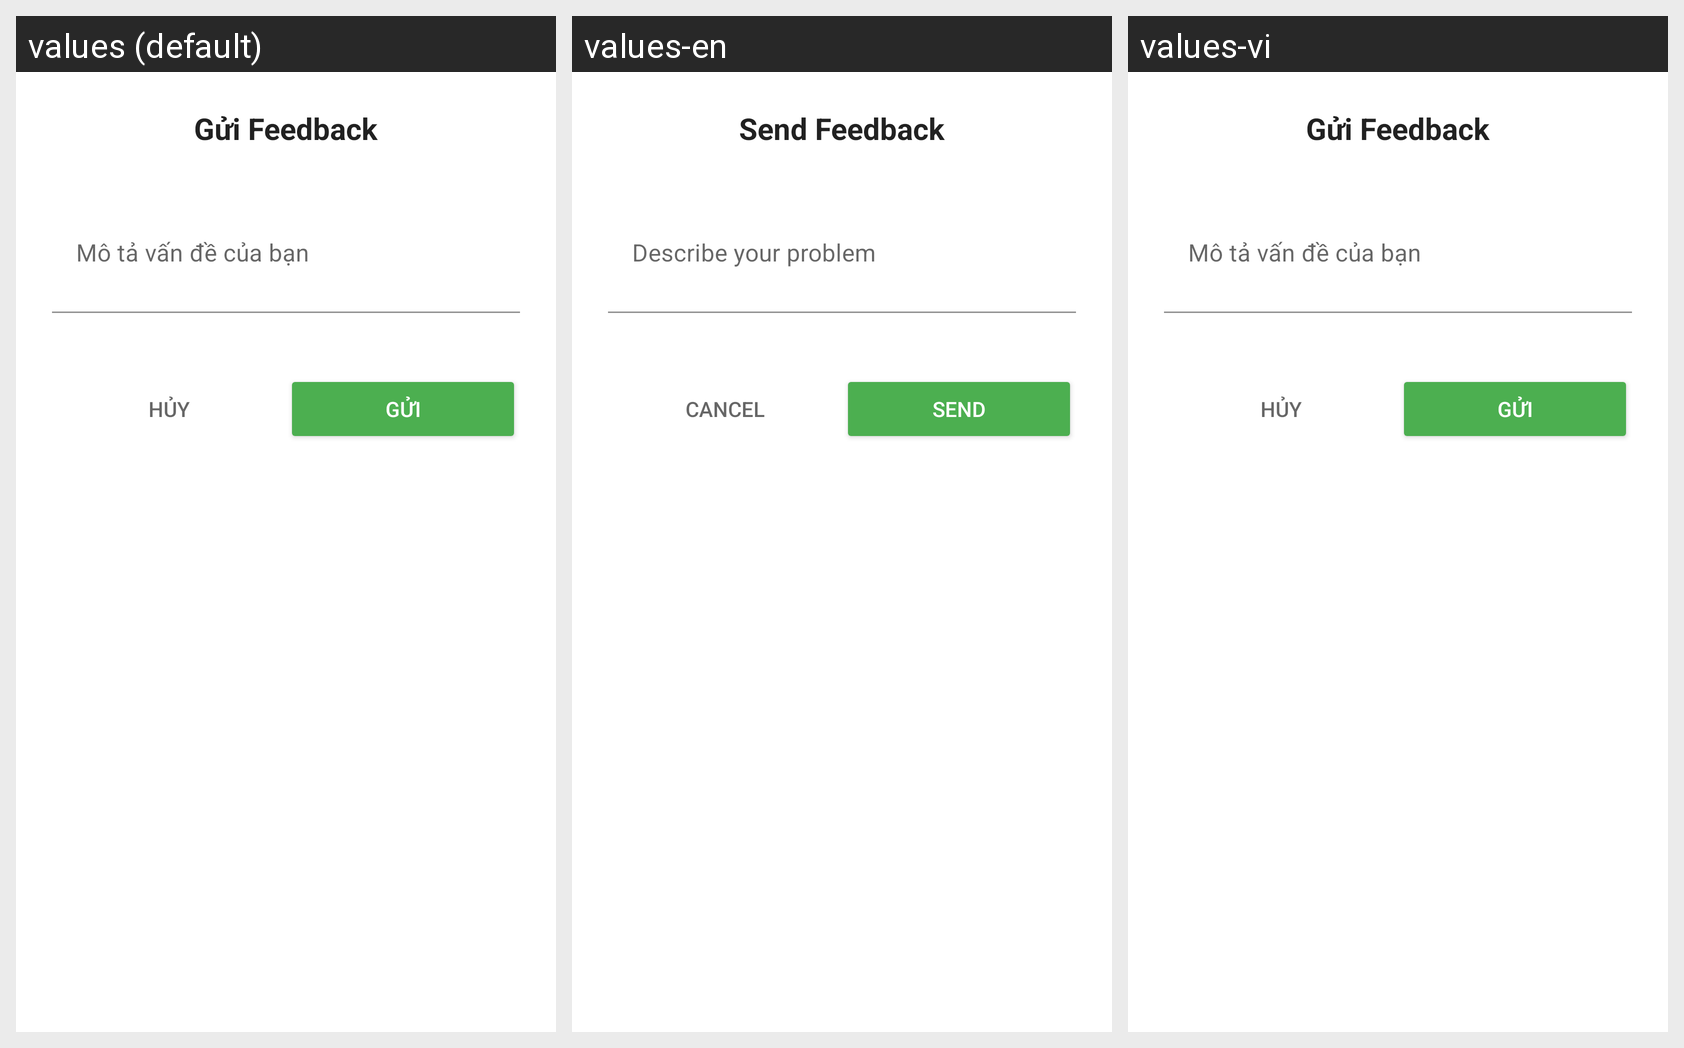

Translations of the strings shown on this Android screen, per locale in the grid:
Android screen res/layout/dialog_feedback.xml rendered under 3 locales, left to right: values (default), values-en, values-vi. Device: Nexus 5 (rendered at 1080×1920; each locale shown at half size, 540×960, under a caption strip naming it); theme Theme.Spendingmanagementapp.
Strings drawn on this screen, with the default value and each locale's value (text and hints the layout hard-codes, and strings that could not be matched under every locale, appear in the picture but are not listed):

feedback_title
  values: Gửi Feedback
  values-en: Send Feedback
  values-vi: Gửi Feedback  [not translated; the default value is used]

feedback_hint
  values: Mô tả vấn đề của bạn
  values-en: Describe your problem
  values-vi: Mô tả vấn đề của bạn  [not translated; the default value is used]

cancel_button
  values: Hủy
  values-en: Cancel
  values-vi: Hủy  [not translated; the default value is used]

send_button
  values: Gửi
  values-en: Send
  values-vi: Gửi  [not translated; the default value is used]
